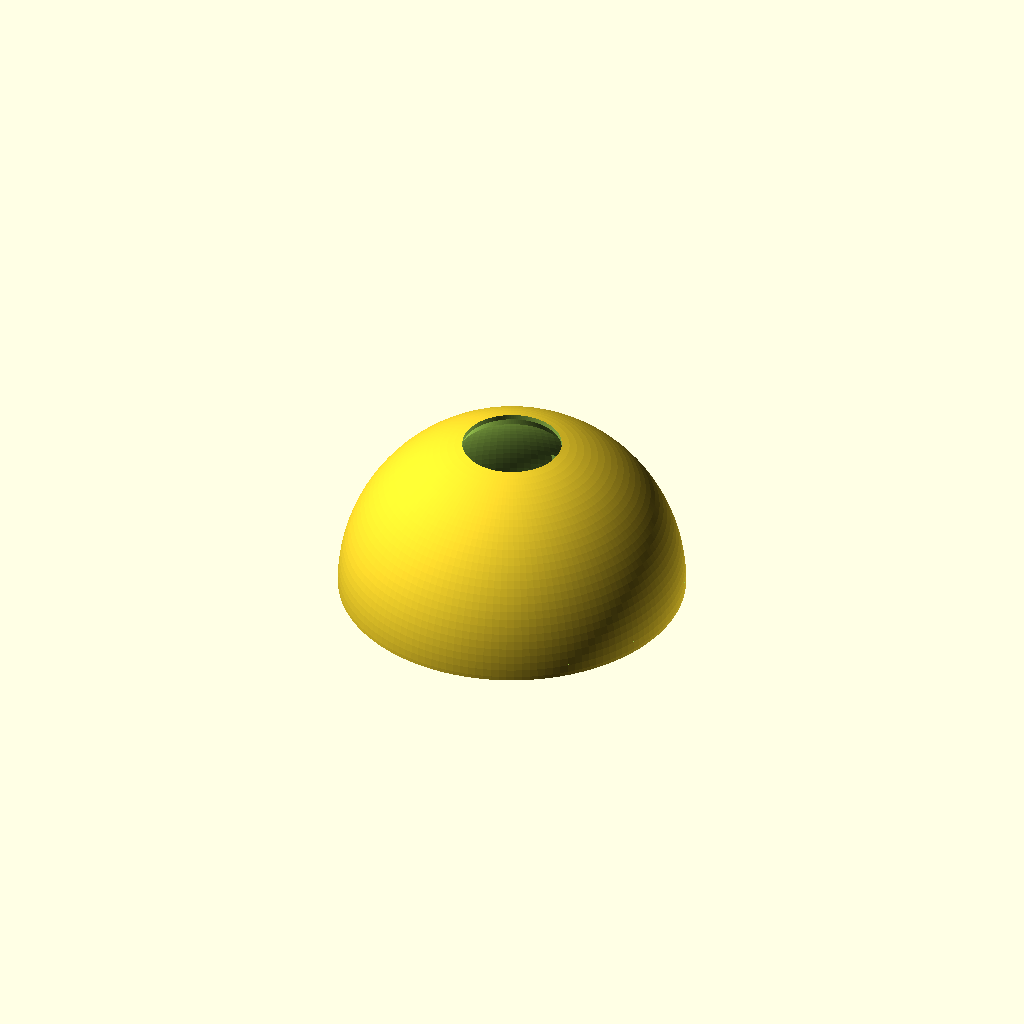
Cell 1: rendered with the file's own defaults.
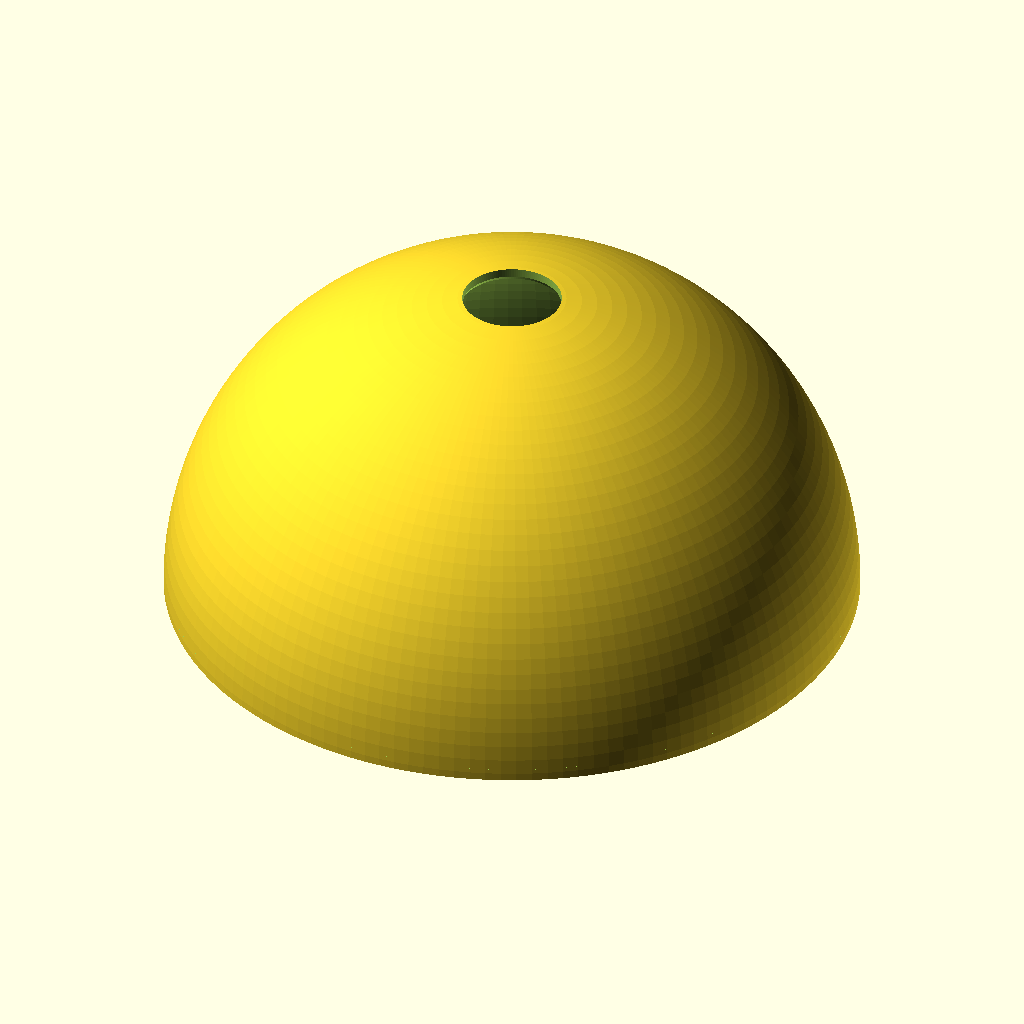
Cell 2: the same model with OD = 140.
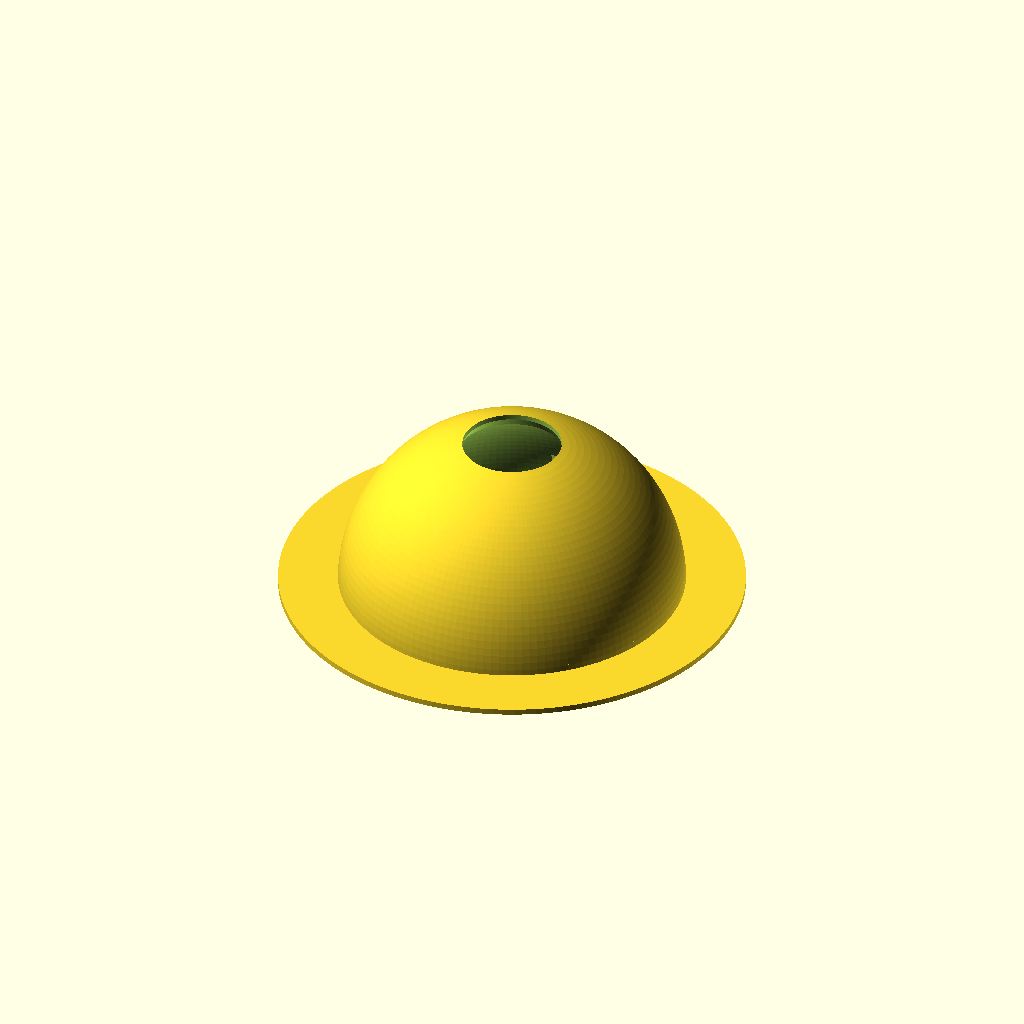
Cell 3 — BOARD_D set to 92.4, the other parameters unchanged.
One fixed orthographic camera (rotation 55°, 0°, 25°; colour scheme Cornfield) for every cell.
Source of the model, hardware/rear_shell.scad:
// ============================================================
// 琉璃 ORB · 后半球（一体机身）  v3
// ------------------------------------------------------------
// 玻璃半球（前）+ 打印后半球（后）= 一整颗 Ø70 球
// 后半球一次解决四件事：
//   ① 球的后半外观（黑色哑光）
//   ② 遮光面（赤道平面 + Ø39 窗）
//   ③ 装板 / 电池 / 喇叭的容腔
//   ④ 出声孔 + Type-C 出线孔
//
// 【构造】实心半球 − 内腔（从 z=T 往上挖）
//   这样赤道板的厚度正好是 T，且与球壳是同一个实体，不会分成两块
//
// 【打印】赤道平面朝下贴床，穹顶朝上。内部顶端需要树状支撑。
// 【装配】打完翻转 180°，玻璃半球 UV 胶 / VHB 直接粘在平面上
//        接触面是整个 Ø70 平面（38.5 cm²），不用止口、不打孔
// ============================================================

/* [球壳] */
OD        = 70;
T         = 2.5;    // 壁厚 & 赤道板厚

/* [屏幕] */
WIN_D     = 39;     // 窗口（1.43 屏 Ø36.75，压边 1.1）
WIN_CHAM  = 1.2;    // 窗口内侧陷光倒角

/* [电子] */
BOARD_D   = 46.2;   // 主板定位环内径
RING_H    = 1.2;    // 定位环高
SPK_CHAM  = 30;     // 喇叭腔 Ø30
SPK_PORT  = 20;     // 出声孔 Ø20
SPK_DEEP  = 9;      // 喇叭腔深度
USB_W     = 11;
USB_H     = 4.5;

$fn = 140;

R  = OD / 2;
RI = R - T;

module rear_half() {
    difference() {
        // ① 实心半球（z ≥ 0）
        intersection() {
            sphere(r = R);
            cylinder(h = R, r = R + 1);
        }

        // ② 内腔：球 RI 只保留 z ≥ T 的部分 → 赤道板厚正好 T
        intersection() {
            sphere(r = RI);
            translate([0, 0, T]) cylinder(h = R, r = R + 1);
        }

        // ③ 中心窗口（穿透赤道板）
        translate([0, 0, -0.1]) cylinder(d = WIN_D, h = T + 0.2);

        // ④ 窗口内侧陷光倒角
        translate([0, 0, T - 0.9])
            cylinder(h = 1.0, d1 = WIN_D, d2 = WIN_D + 2*WIN_CHAM);

        // ⑤ 喇叭腔 + 出声锥（都从球顶往里）
        translate([0, 0, R - T - SPK_DEEP])
            cylinder(h = SPK_DEEP, d1 = SPK_CHAM, d2 = SPK_PORT);
        translate([0, 0, R - T - 0.3])
            cylinder(d = SPK_PORT, h = T + 0.6);

        // ⑥ Type-C 出线孔（+Y 侧，赤道板上方 5mm）
        translate([0, R - 3, T + 5])
            rotate([90, 0, 0])
                cube([USB_W, USB_H, 10], center = true);
    }

    // ⑦ 主板定位环（加料，不是挖料）
    difference() {
            cylinder(h = RING_H, d = BOARD_D + 1.6);
        translate([0, 0, T - 0.1])
            cylinder(h = RING_H + 0.2, d = BOARD_D);
    }
}

rear_half();
Customizer parameters (derived from the source; name, type, default, range or options):
OD: number, default 70
T: number, default 2.5
WIN_D: number, default 39
WIN_CHAM: number, default 1.2
BOARD_D: number, default 46.2
RING_H: number, default 1.2
SPK_CHAM: number, default 30
SPK_PORT: number, default 20
SPK_DEEP: number, default 9
USB_W: number, default 11
USB_H: number, default 4.5
